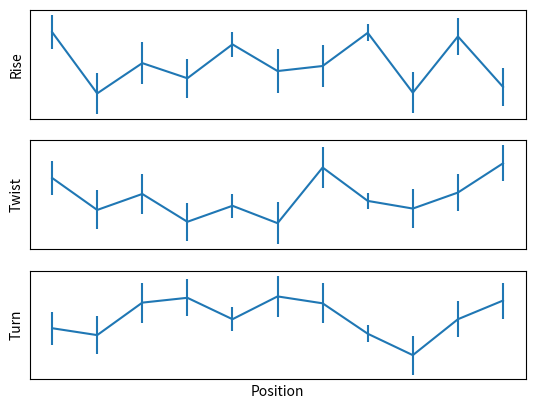

Generate this figure with matplotlib:
#!/usr/bin/env python

import matplotlib as mpl
mpl.use("Agg")

import matplotlib.pyplot as plt
import numpy as np

sequences = [
	"CTGACAGATAAGACTATGACGGTACC",
	"TGCTGATCGGTACGAGATAAGAGGGG",
	"AGACCGAGGGAGATAAAGAAATCTAT",
	"CGGGATGATAACCTGCTATGTCACTA",
	"AAACTTTCCAAACGTTTGATATACCC",
]

idx = [4, 13, 9, 4, 15]

sequences_a = ["--" + x + "--" for x in sequences]

sequences_b = []
shift = 6
for i, ix in enumerate(idx):
	seq = sequences[i]
	j = ix - shift
	if j < 0:
		seq = "-"*(-j) + seq
	else:
		seq = seq[j:]
	j = len(sequences[i]) - len(seq)
	if j >= 0:
		seq = seq + "-"*(j)
	else:
		seq = seq[:j]
	sequences_b.append( ("--" + seq)[:25] + "-")

# for thing in sequences_a + sequences_b:
# 	print thing

# print " "*8 + "-"*9 + " "*9 + "|"

pwm_c = """   1   2   3   4   5   6   7   8   9
A 0.2 0.7 0.0 1.0 0.0 1.0 0.9 0.2 0.4
C 0.4 0.0 0.0 0.0 0.0 0.0 0.0 0.2 0.2
G 0.3 0.0 1.0 0.0 0.0 0.0 0.1 0.6 0.3
T 0.1 0.3 0.0 0.0 1.0 0.0 0.0 0.0 0.1"""

d = [
	("Rise",  [0.97, 0.12, 0.54, 0.33, 0.80, 0.43, 0.50, 0.96, 0.13, 0.91, 0.21]),
	("Twist", [0.70, 0.24, 0.47, 0.07, 0.30, 0.05, 0.85, 0.37, 0.26, 0.49, 0.91]),
	("Turn",  [0.49, 0.39, 0.86, 0.93, 0.62, 0.95, 0.85, 0.41, 0.10, 0.62, 0.89]),
]
dev = [0.24, 0.28, 0.29, 0.27, 0.17, 0.30, 0.29, 0.12, 0.28, 0.26, 0.26]

plt.figure()
for i in range(3):
	plt.subplot(3,1,i+1)
	plt.ylabel(d[i][0])
	# plt.plot()
	plt.errorbar(range(len(d[i][1])), d[i][1], yerr=dev)
	plt.xticks([])
	plt.yticks([])
plt.xlabel("Position")

plt.savefig("test.png")